Image classification data set "Green-Coffee-Bean-Defects-Classification" (youralfa/Green-Coffee-Bean-Defects-Classification on GitHub). Class labels (17): broken or chipped or cut, dried cherry pod, floater, foreign matter, full black, full sour, fungus damaged, hull or husk, immature or unripe, parchment or pergamino, partial black, partial sour, severe insect damage, shell, slight insect damage, specialty, withered.

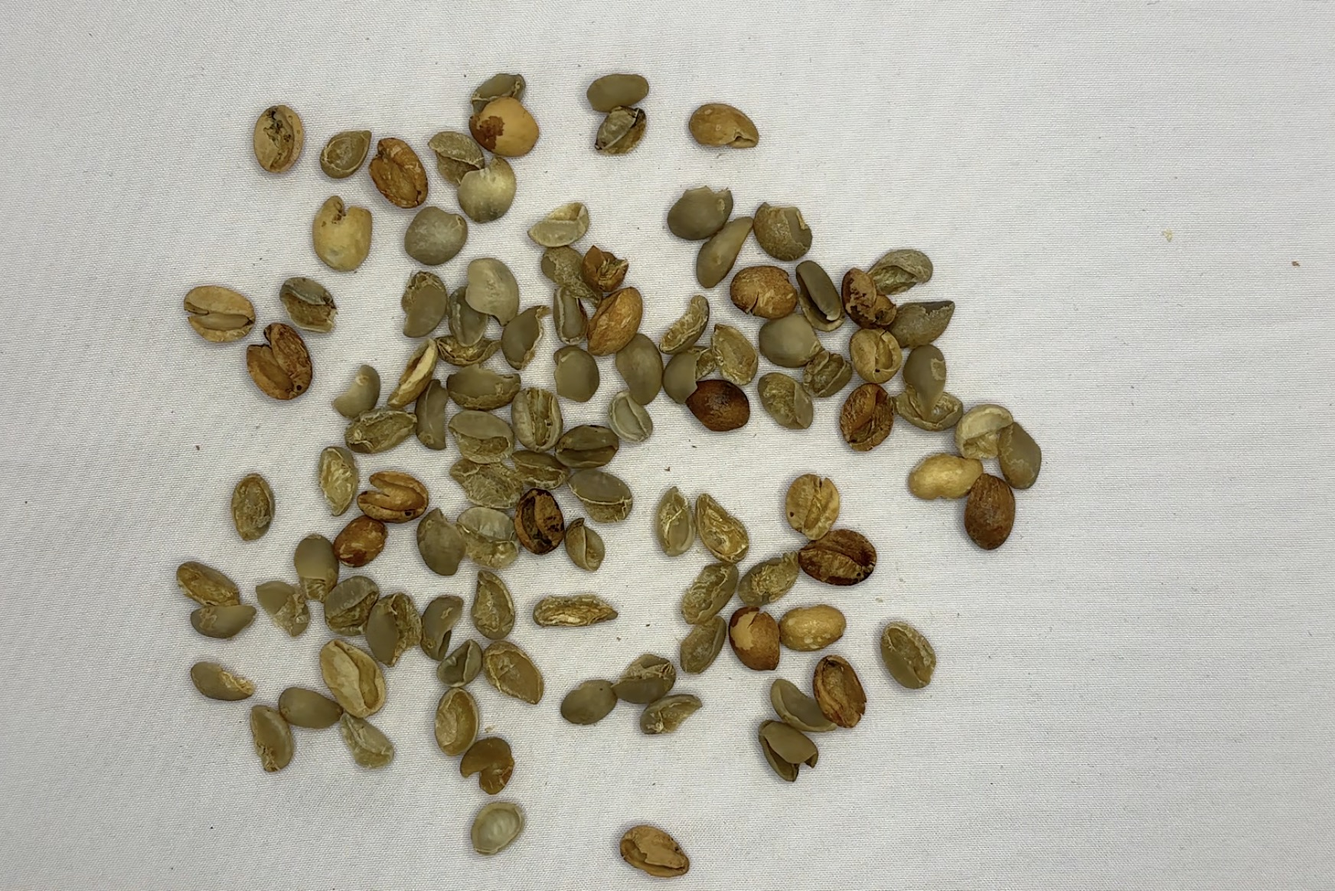
Label: shell

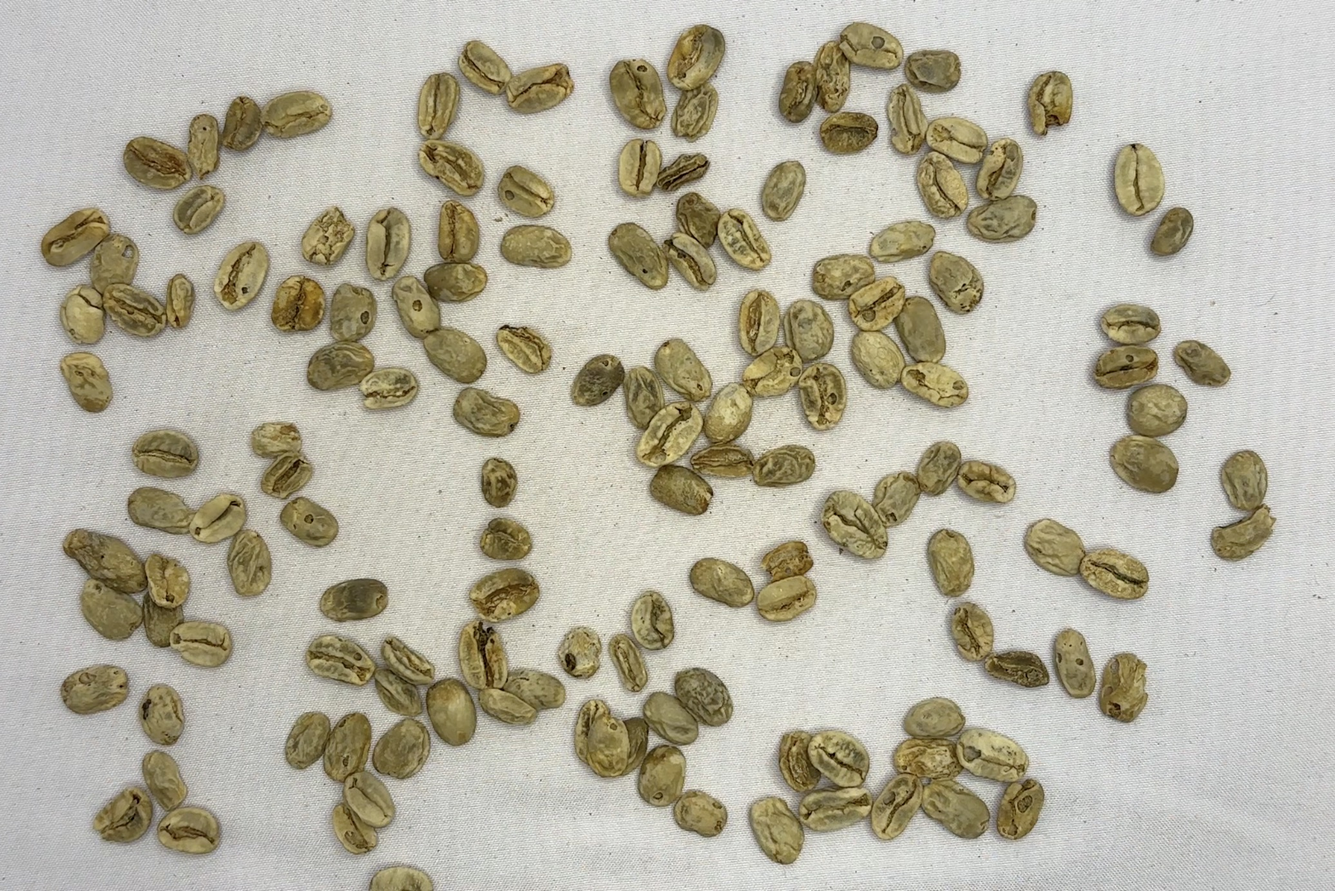
Label: withered

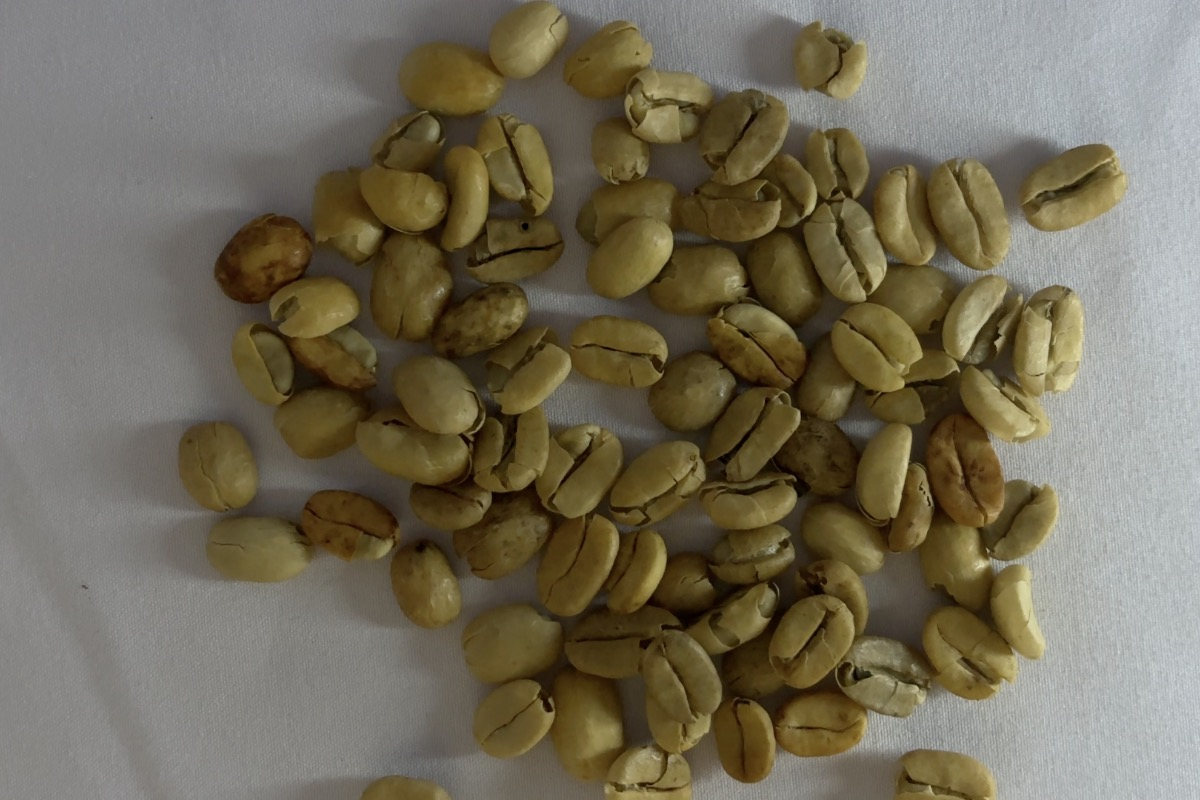
Label: parchment or pergamino

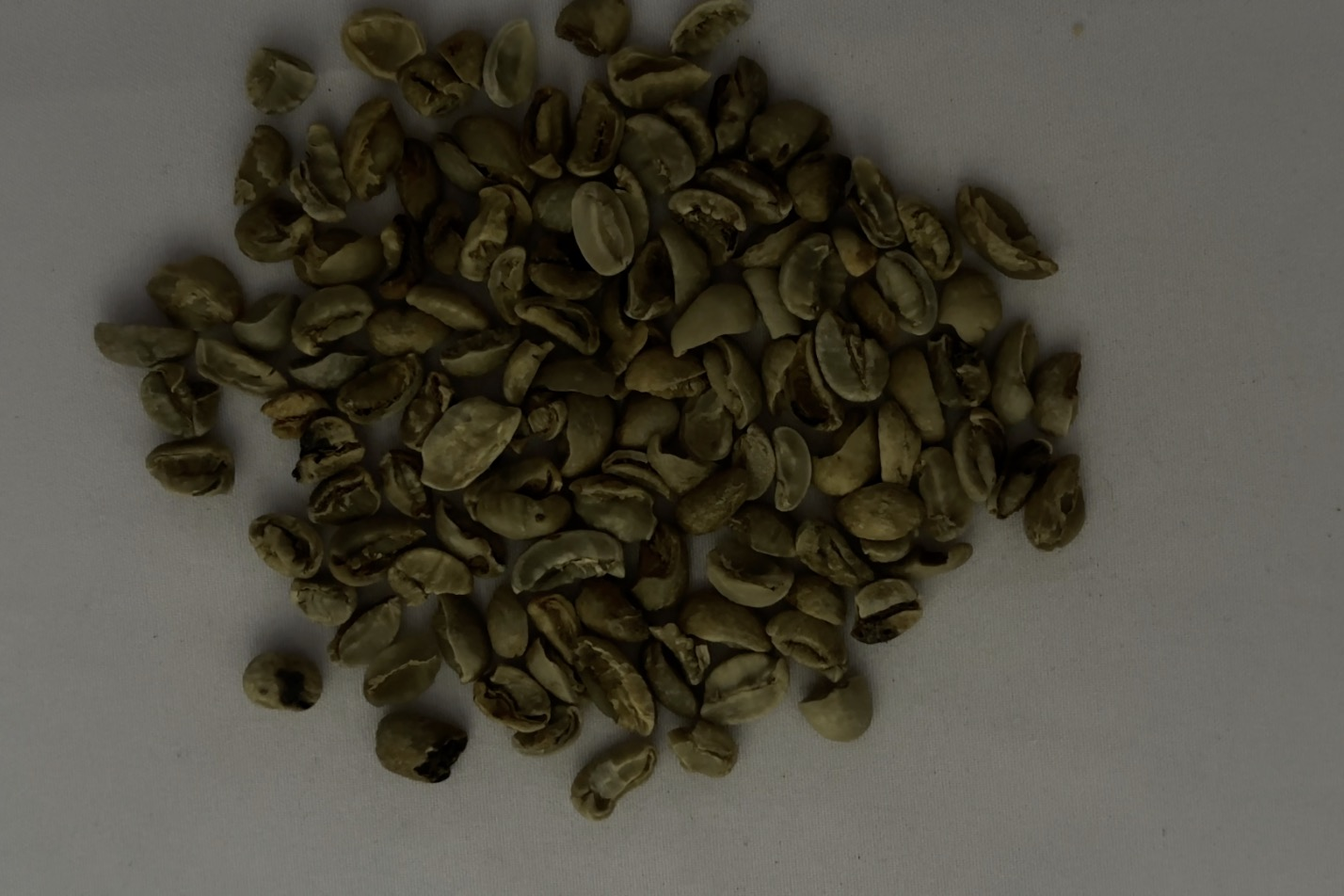
Label: broken or chipped or cut

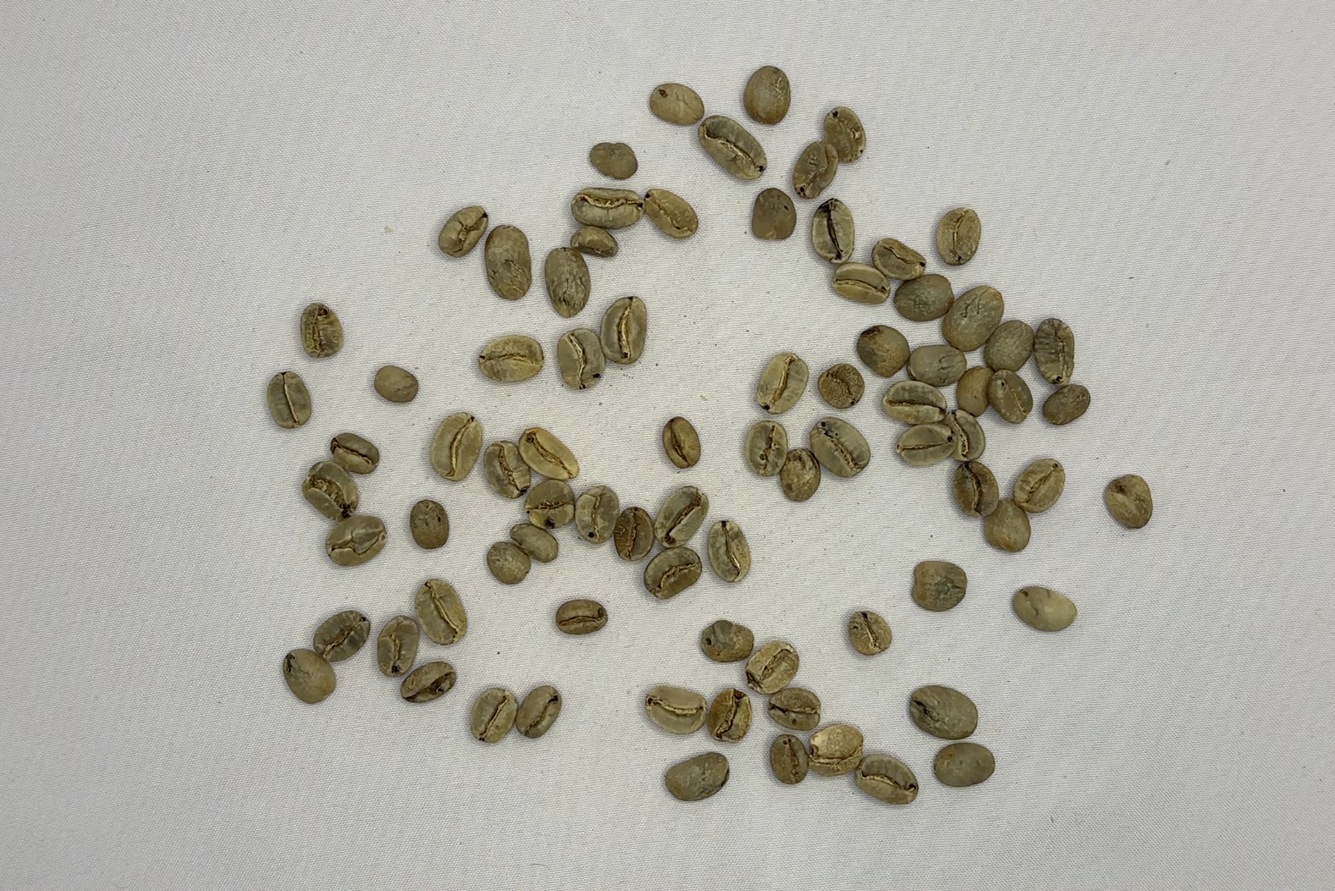
Label: slight insect damage

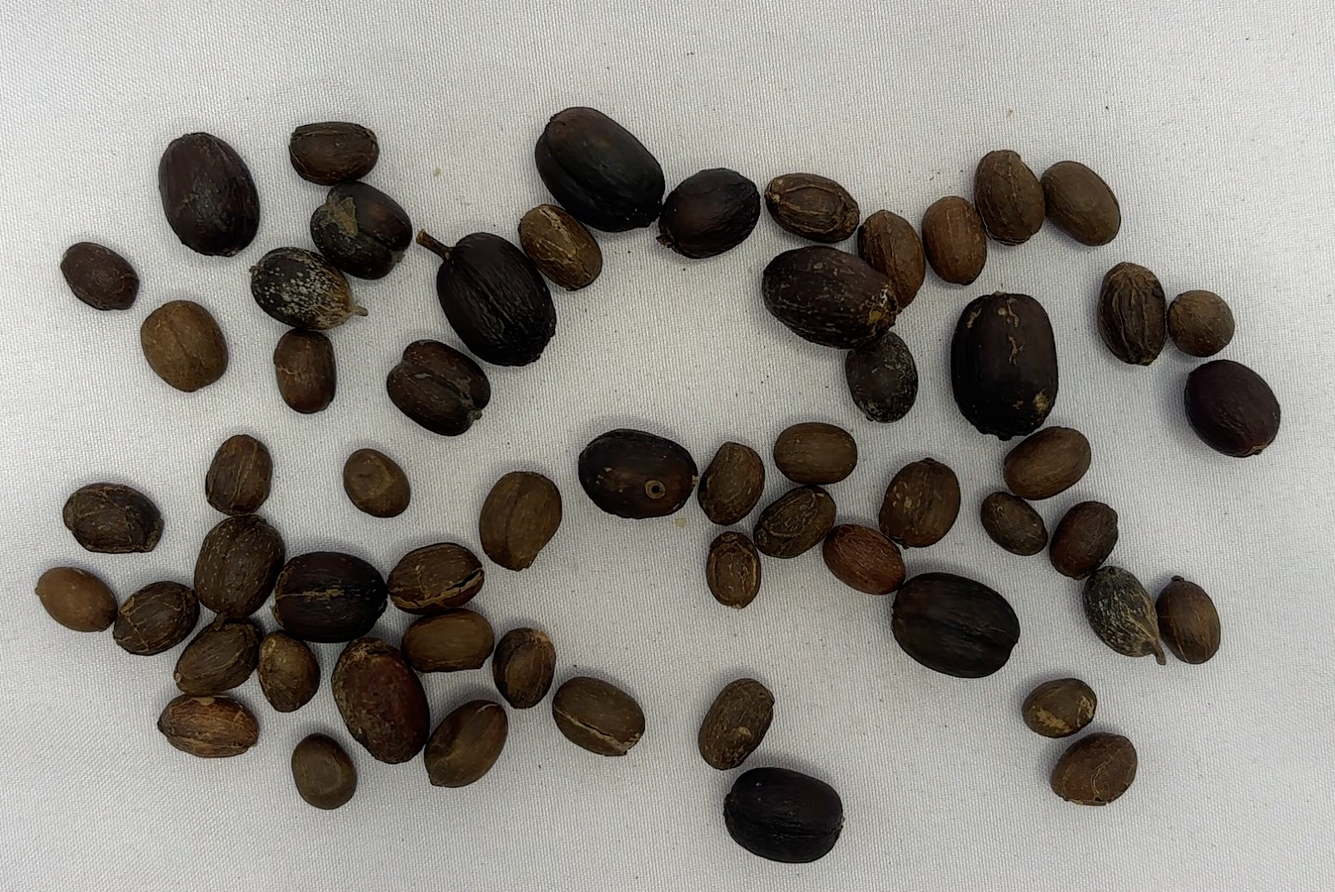
Label: dried cherry pod
